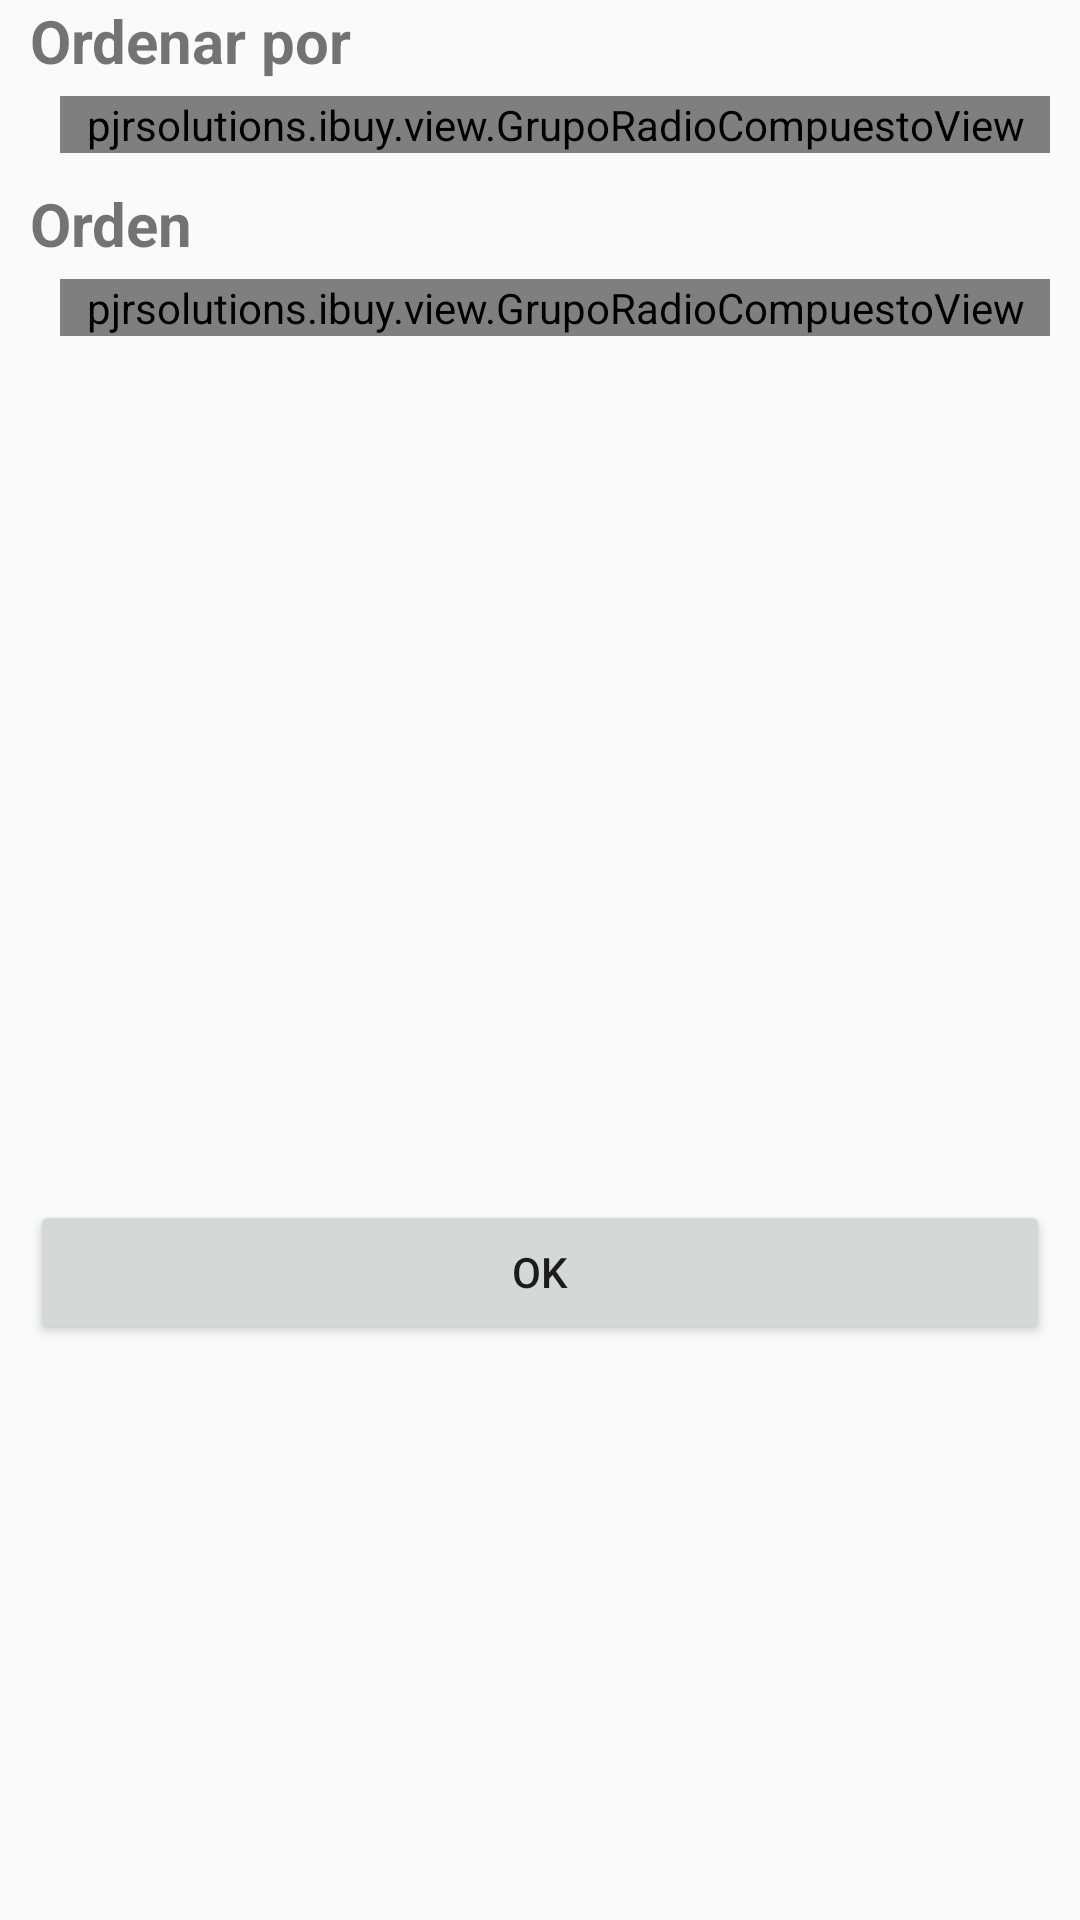

Layout XML and referenced resources for this Android screen:
<!-- AndroidManifest.xml: application theme AppTheme -->
<!-- res/layout/fragment_filtrar_articulos_compra.xml -->
<?xml version="1.0" encoding="utf-8"?>
<FrameLayout xmlns:android="http://schemas.android.com/apk/res/android"
    xmlns:app="http://schemas.android.com/apk/res-auto"
    android:layout_width="match_parent" android:layout_height="match_parent">

    <LinearLayout
        android:layout_width="match_parent"
        android:layout_height="match_parent"
        android:layout_marginLeft="10dp"
        android:layout_marginRight="10dp"
        android:orientation="vertical">

        <ScrollView
            android:layout_width="match_parent"
            android:layout_height="400dp">

            <LinearLayout
                android:layout_width="match_parent"
                android:layout_height="wrap_content"
                android:orientation="vertical">

                <LinearLayout
                    android:layout_width="match_parent"
                    android:layout_height="match_parent"
                    android:layout_marginBottom="10dp"
                    android:orientation="vertical">

                    <TextView
                        android:id="@+id/textView8"
                        android:layout_width="match_parent"
                        android:layout_height="wrap_content"
                        android:layout_marginBottom="5dp"
                        android:text="@string/lblOrdenarPor"
                        android:theme="@style/lblSubTituloFiltrarArticulosCompra" />

                    <LinearLayout
                        android:layout_width="match_parent"
                        android:layout_height="match_parent"
                        android:orientation="vertical"
                        android:paddingLeft="10dp">

                        <pjrsolutions.ibuy.view.GrupoRadioCompuestoView
                            android:id="@+id/grcOrdenarPorFiltrarArticulosCompra"
                            android:layout_width="match_parent"
                            android:layout_height="match_parent">

                            <pjrsolutions.ibuy.view.RadioCompuestoView
                                android:id="@+id/rcNombreFiltrarArticulosCompra"
                                android:layout_width="wrap_content"
                                android:layout_height="match_parent"
                                app:RCV_text="@string/rcNombreFiltrarArticulosCompra" />

                            <pjrsolutions.ibuy.view.RadioCompuestoView
                                android:id="@+id/rcPrecioFiltrarArticulosCompra"
                                android:layout_width="wrap_content"
                                android:layout_height="match_parent"
                                app:RCV_text="@string/rcPrecioFiltrarArticulosCompra" />

                            <pjrsolutions.ibuy.view.RadioCompuestoView
                                android:id="@+id/rcCantidadFiltrarArticulosCompra"
                                android:layout_width="wrap_content"
                                android:layout_height="match_parent"
                                app:RCV_text="@string/rcCantidadFiltrarArticulosCompra" />
                        </pjrsolutions.ibuy.view.GrupoRadioCompuestoView>
                    </LinearLayout>
                </LinearLayout>

                <LinearLayout
                    android:layout_width="match_parent"
                    android:layout_height="match_parent"
                    android:layout_marginBottom="10dp"
                    android:orientation="vertical">

                    <TextView
                        android:id="@+id/textView9"
                        android:layout_width="match_parent"
                        android:layout_height="wrap_content"
                        android:layout_marginBottom="5dp"
                        android:text="@string/lblOrden"
                        android:theme="@style/lblSubTituloFiltrarArticulosCompra" />

                    <LinearLayout
                        android:layout_width="match_parent"
                        android:layout_height="match_parent"
                        android:layout_marginLeft="10dp"
                        android:orientation="vertical">

                        <pjrsolutions.ibuy.view.GrupoRadioCompuestoView
                            android:id="@+id/grcOrdenFiltrarArticulosCompra"
                            android:layout_width="match_parent"
                            android:layout_height="match_parent">

                            <pjrsolutions.ibuy.view.RadioCompuestoView
                                android:id="@+id/rcDescendenteFiltrarArticulosCompra"
                                android:layout_width="wrap_content"
                                android:layout_height="match_parent"
                                app:RCV_text="@string/rcDescendenteFiltrarArticulosCompra" />

                            <pjrsolutions.ibuy.view.RadioCompuestoView
                                android:id="@+id/rcAscendenteFiltrarArticulosCompra"
                                android:layout_width="wrap_content"
                                android:layout_height="match_parent"
                                app:RCV_text="@string/rcAscendenteFiltrarArticulosCompra" />
                        </pjrsolutions.ibuy.view.GrupoRadioCompuestoView>
                    </LinearLayout>
                </LinearLayout>

                <LinearLayout
                    android:layout_width="match_parent"
                    android:layout_height="match_parent"
                    android:layout_marginBottom="200dp"
                    android:orientation="vertical"></LinearLayout>

            </LinearLayout>
        </ScrollView>

        <LinearLayout
            android:layout_width="match_parent"
            android:layout_height="match_parent"
            android:orientation="horizontal">

            <Button
                android:id="@+id/btnOkFiltrarArticulosCompra"
                android:layout_width="wrap_content"
                android:layout_height="wrap_content"
                android:layout_weight="1"
                android:text="@string/btnOkFiltrarArticulosCompra" />

        </LinearLayout>

    </LinearLayout>
</FrameLayout>
<!-- resources referenced by this layout -->
<resources>
  <string name="btnOkFiltrarArticulosCompra">Ok</string>
  <string name="lblOrden">Orden</string>
  <string name="lblOrdenarPor">Ordenar por</string>
  <string name="rcAscendenteFiltrarArticulosCompra">Ascendente</string>
  <string name="rcCantidadFiltrarArticulosCompra">Cantidad</string>
  <string name="rcDescendenteFiltrarArticulosCompra">Descendente</string>
  <string name="rcNombreFiltrarArticulosCompra">Nombre</string>
  <string name="rcPrecioFiltrarArticulosCompra">Precio</string>
  <style name="lblSubTituloFiltrarArticulosCompra">
          <item name="android:textSize">20dp</item>
          <item name="android:lineSpacingExtra">10dp</item>
          <item name="android:textAlignment">textStart</item>
          <item name="android:textStyle">bold</item>
          <item name="android:fontFamily">sans-serif</item>
      </style>
  <style name="AppTheme" parent="Theme.AppCompat.Light.DarkActionBar">
          
          <item name="colorPrimary">@color/colorPrimary</item>
          <item name="colorPrimaryDark">@color/colorPrimaryDark</item>
          <item name="colorAccent">@color/colorAccent</item>
      </style>
  <color name="colorPrimary">#3F51B5</color>
  <color name="colorPrimaryDark">#303F9F</color>
  <color name="colorAccent">#FF4081</color>
</resources>
